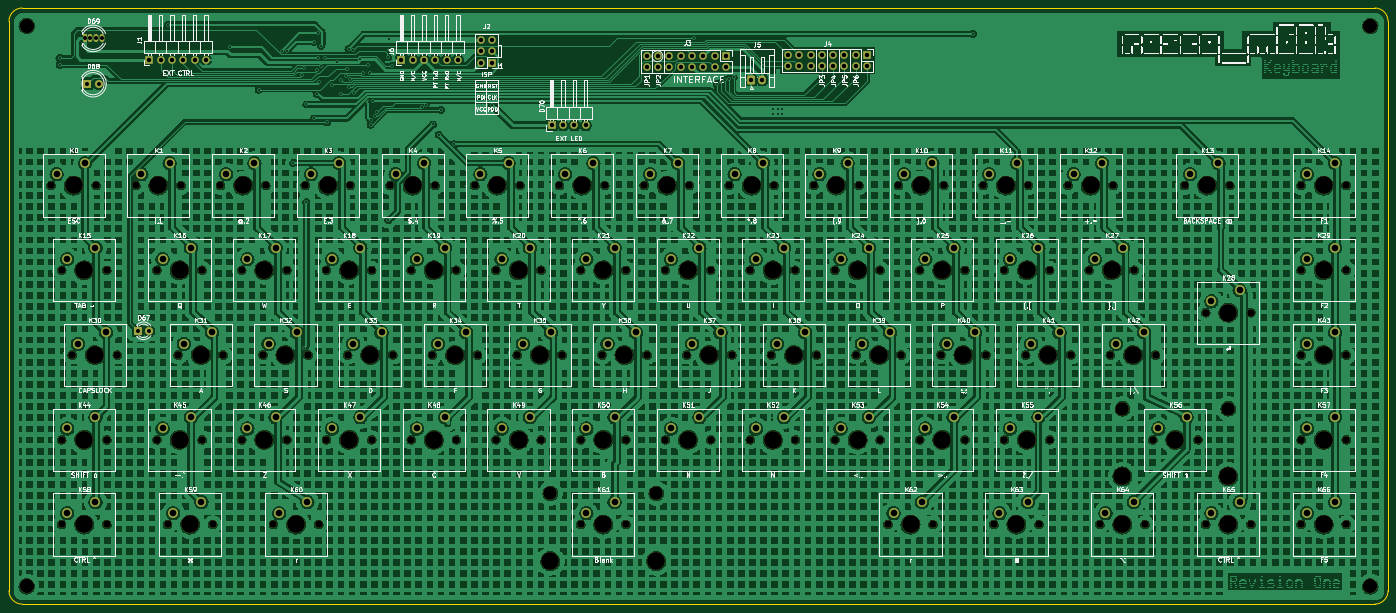
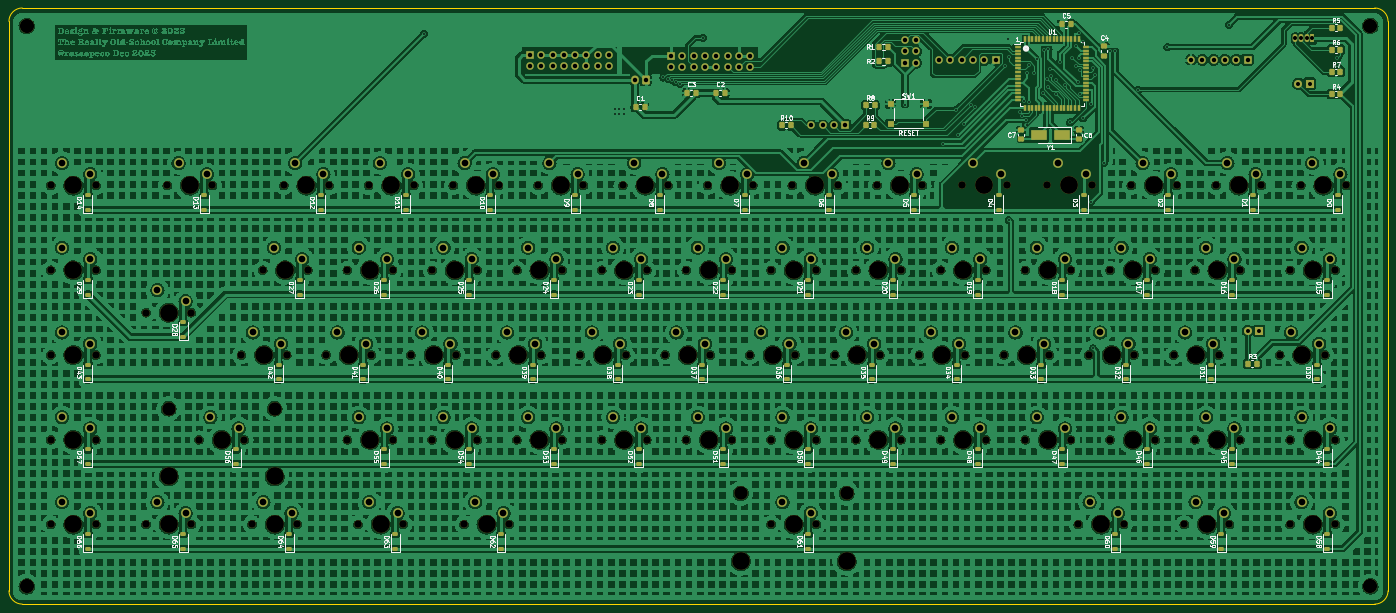
Circuit board: 11 layer files. Board 310.0 x 134.0 mm.
- bottom_copper: rosco_m68k_keyboard-2-CuBottom.gbr (2318827 bytes)
- top_copper: rosco_m68k_keyboard-2-CuTop.gbr (1855736 bytes)
- outline: rosco_m68k_keyboard-2-EdgeCuts.gbr (999 bytes)
- bottom_mask: rosco_m68k_keyboard-2-MaskBottom.gbr (23311 bytes)
- top_mask: rosco_m68k_keyboard-2-MaskTop.gbr (14898 bytes)
- drill: rosco_m68k_keyboard-2-NPTH.drl (4033 bytes)
- drill: rosco_m68k_keyboard-2-PTH.drl (4669 bytes)
- paste: rosco_m68k_keyboard-2-PasteBottom.gbr (9419 bytes)
- paste: rosco_m68k_keyboard-2-PasteTop.gbr (461 bytes)
- bottom_silk: rosco_m68k_keyboard-2-SilkBottom.gbr (185668 bytes)
- top_silk: rosco_m68k_keyboard-2-SilkTop.gbr (515710 bytes)

=== bottom_copper: rosco_m68k_keyboard-2-CuBottom.gbr (2318827 bytes, source omitted) ===
=== top_copper: rosco_m68k_keyboard-2-CuTop.gbr (1855736 bytes, source omitted) ===
=== outline: rosco_m68k_keyboard-2-EdgeCuts.gbr ===
%TF.GenerationSoftware,KiCad,Pcbnew,7.0.9*%
%TF.CreationDate,2023-12-16T14:31:27+00:00*%
%TF.ProjectId,rosco_m68k_keyboard-2,726f7363-6f5f-46d3-9638-6b5f6b657962,1*%
%TF.SameCoordinates,Original*%
%TF.FileFunction,Profile,NP*%
%FSLAX46Y46*%
G04 Gerber Fmt 4.6, Leading zero omitted, Abs format (unit mm)*
G04 Created by KiCad (PCBNEW 7.0.9) date 2023-12-16 14:31:27*
%MOMM*%
%LPD*%
G01*
G04 APERTURE LIST*
%TA.AperFunction,Profile*%
%ADD10C,0.050000*%
%TD*%
G04 APERTURE END LIST*
D10*
X371878720Y-85878680D02*
G75*
G03*
X368878680Y-82878680I-3000020J-20D01*
G01*
X368878680Y-216878680D02*
G75*
G03*
X371878680Y-213878680I20J2999980D01*
G01*
X368878680Y-216878680D02*
X64878680Y-216878680D01*
X61878720Y-213878680D02*
G75*
G03*
X64878680Y-216878680I2999980J-20D01*
G01*
X64878680Y-82878680D02*
G75*
G03*
X61878680Y-85878680I20J-3000020D01*
G01*
X371878680Y-85878680D02*
X371878680Y-213878680D01*
X64878680Y-82878680D02*
X368878680Y-82878680D01*
X61878680Y-213878680D02*
X61878680Y-85878680D01*
M02*

=== bottom_mask: rosco_m68k_keyboard-2-MaskBottom.gbr (23311 bytes, source omitted) ===
=== top_mask: rosco_m68k_keyboard-2-MaskTop.gbr (14898 bytes, source omitted) ===
=== drill: rosco_m68k_keyboard-2-NPTH.drl ===
M48
; DRILL file {KiCad 7.0.9} date Saturday, December 16, 2023 at 02:31:28 PM
; FORMAT={-:-/ absolute / inch / decimal}
; #@! TF.CreationDate,2023-12-16T14:31:28+00:00
; #@! TF.GenerationSoftware,Kicad,Pcbnew,7.0.9
; #@! TF.FileFunction,NonPlated,1,2,NPTH
FMAT,2
INCH
; #@! TA.AperFunction,NonPlated,NPTH,ComponentDrill
T1C0.0669
; #@! TA.AperFunction,NonPlated,NPTH,ComponentDrill
T2C0.1201
; #@! TA.AperFunction,NonPlated,NPTH,ComponentDrill
T3C0.1260
; #@! TA.AperFunction,NonPlated,NPTH,ComponentDrill
T4C0.1575
%
G90
G05
T1
X2.8083Y-4.8338
X2.9021Y-5.5838
X2.9021Y-7.0838
X2.9021Y-7.8338
X2.9958Y-6.3338
X3.2083Y-4.8338
X3.3021Y-5.5838
X3.3021Y-7.0838
X3.3021Y-7.8338
X3.3958Y-6.3338
X3.5583Y-4.8338
X3.7458Y-5.5838
X3.7458Y-7.0838
X3.8396Y-7.8338
X3.9333Y-6.3338
X3.9583Y-4.8338
X4.1458Y-5.5838
X4.1458Y-7.0838
X4.2396Y-7.8338
X4.3083Y-4.8338
X4.3333Y-6.3338
X4.4958Y-5.5838
X4.4958Y-7.0838
X4.6833Y-6.3338
X4.7083Y-4.8338
X4.7771Y-7.8338
X4.8958Y-5.5838
X4.8958Y-7.0838
X5.0583Y-4.8338
X5.0833Y-6.3338
X5.1771Y-7.8338
X5.2458Y-7.0838
X5.2458Y-5.5838
X5.4333Y-6.3338
X5.4583Y-4.8338
X5.6458Y-7.0838
X5.6458Y-5.5838
X5.8083Y-4.8338
X5.8333Y-6.3338
X5.9958Y-5.5838
X5.9958Y-7.0838
X6.1833Y-6.3338
X6.2083Y-4.8338
X6.3958Y-5.5838
X6.3958Y-7.0838
X6.5583Y-4.8338
X6.5833Y-6.3338
X6.7458Y-5.5838
X6.7458Y-7.0838
X6.9333Y-6.3338
X6.9583Y-4.8338
X7.1458Y-5.5838
X7.1458Y-7.0838
X7.3083Y-4.8338
X7.3333Y-6.3338
X7.4958Y-5.5838
X7.4958Y-7.0838
X7.4958Y-7.8338
X7.6833Y-6.3338
X7.7083Y-4.8338
X7.8958Y-5.5838
X7.8958Y-7.0838
X7.8958Y-7.8338
X8.0583Y-4.8338
X8.0833Y-6.3338
X8.2458Y-5.5838
X8.2458Y-7.0838
X8.4333Y-6.3338
X8.4583Y-4.8338
X8.6458Y-5.5838
X8.6458Y-7.0838
X8.8083Y-4.8338
X8.8333Y-6.3338
X8.9958Y-5.5838
X8.9958Y-7.0838
X9.1833Y-6.3338
X9.2083Y-4.8338
X9.3958Y-5.5838
X9.3958Y-7.0838
X9.5583Y-4.8338
X9.5833Y-6.3338
X9.7458Y-5.5838
X9.7458Y-7.0838
X9.9333Y-6.3338
X9.9583Y-4.8338
X10.1458Y-5.5838
X10.1458Y-7.0838
X10.2146Y-7.8338
X10.3083Y-4.8338
X10.3333Y-6.3338
X10.4958Y-5.5838
X10.4958Y-7.0838
X10.6146Y-7.8338
X10.6833Y-6.3338
X10.7083Y-4.8338
X10.8958Y-5.5838
X10.8958Y-7.0838
X11.0583Y-4.8338
X11.0833Y-6.3338
X11.1521Y-7.8338
X11.2458Y-5.5838
X11.2458Y-7.0838
X11.4333Y-6.3338
X11.4583Y-4.8338
X11.5521Y-7.8338
X11.6458Y-5.5838
X11.6458Y-7.0838
X11.8083Y-4.8338
X11.8333Y-6.3338
X11.9958Y-5.5838
X12.0896Y-7.8338
X12.1833Y-6.3338
X12.2083Y-4.8338
X12.3958Y-5.5838
X12.4896Y-7.8338
X12.5583Y-7.0838
X12.5833Y-6.3338
X12.8396Y-4.8338
X12.9583Y-7.0838
X13.0271Y-5.9588
X13.0271Y-7.8338
X13.2396Y-4.8338
X13.4271Y-5.9588
X13.4271Y-7.8338
X13.8708Y-4.8338
X13.8708Y-5.5838
X13.8708Y-6.3338
X13.8708Y-7.0838
X13.8708Y-7.8338
X14.2708Y-4.8338
X14.2708Y-5.5838
X14.2708Y-6.3338
X14.2708Y-7.0838
X14.2708Y-7.8338
T2
X7.2273Y-7.5582
X8.1643Y-7.5582
X12.2898Y-6.8082
X13.2268Y-6.8082
T3
X2.5936Y-3.4204
X2.5936Y-8.3811
X14.4834Y-3.4204
X14.4834Y-8.3811
T4
X3.0083Y-4.8338
X3.1021Y-5.5838
X3.1021Y-7.0838
X3.1021Y-7.8338
X3.1958Y-6.3338
X3.7583Y-4.8338
X3.9458Y-5.5838
X3.9458Y-7.0838
X4.0396Y-7.8338
X4.1333Y-6.3338
X4.5083Y-4.8338
X4.6958Y-5.5838
X4.6958Y-7.0838
X4.8833Y-6.3338
X4.9771Y-7.8338
X5.2583Y-4.8338
X5.4458Y-7.0838
X5.4458Y-5.5838
X5.6333Y-6.3338
X6.0083Y-4.8338
X6.1958Y-5.5838
X6.1958Y-7.0838
X6.3833Y-6.3338
X6.7583Y-4.8338
X6.9458Y-5.5838
X6.9458Y-7.0838
X7.1333Y-6.3338
X7.2273Y-8.1582
X7.5083Y-4.8338
X7.6958Y-5.5838
X7.6958Y-7.0838
X7.6958Y-7.8338
X7.8833Y-6.3338
X8.1643Y-8.1582
X8.2583Y-4.8338
X8.4458Y-5.5838
X8.4458Y-7.0838
X8.6333Y-6.3338
X9.0083Y-4.8338
X9.1958Y-5.5838
X9.1958Y-7.0838
X9.3833Y-6.3338
X9.7583Y-4.8338
X9.9458Y-5.5838
X9.9458Y-7.0838
X10.1333Y-6.3338
X10.4146Y-7.8338
X10.5083Y-4.8338
X10.6958Y-5.5838
X10.6958Y-7.0838
X10.8833Y-6.3338
X11.2583Y-4.8338
X11.3521Y-7.8338
X11.4458Y-5.5838
X11.4458Y-7.0838
X11.6333Y-6.3338
X12.0083Y-4.8338
X12.1958Y-5.5838
X12.2896Y-7.8338
X12.2898Y-7.4082
X12.3833Y-6.3338
X12.7583Y-7.0838
X13.0396Y-4.8338
X13.2268Y-7.4082
X13.2271Y-5.9588
X13.2271Y-7.8338
X14.0708Y-4.8338
X14.0708Y-5.5838
X14.0708Y-6.3338
X14.0708Y-7.0838
X14.0708Y-7.8338
T0
M30

=== drill: rosco_m68k_keyboard-2-PTH.drl ===
M48
; DRILL file {KiCad 7.0.9} date Saturday, December 16, 2023 at 02:31:28 PM
; FORMAT={-:-/ absolute / inch / decimal}
; #@! TF.CreationDate,2023-12-16T14:31:28+00:00
; #@! TF.GenerationSoftware,Kicad,Pcbnew,7.0.9
; #@! TF.FileFunction,Plated,1,2,PTH
FMAT,2
INCH
; #@! TA.AperFunction,Plated,PTH,ViaDrill
T1C0.0157
; #@! TA.AperFunction,Plated,PTH,ComponentDrill
T2C0.0354
; #@! TA.AperFunction,Plated,PTH,ComponentDrill
T3C0.0394
; #@! TA.AperFunction,Plated,PTH,ComponentDrill
T4C0.0591
%
G90
G05
T1
X2.8839Y-3.7051
X2.8845Y-3.7649
X3.8443Y-3.4108
X4.3894Y-3.6085
X4.6454Y-3.9845
X4.8508Y-3.6437
X4.8941Y-3.6437
X4.9539Y-4.6338
X5.0312Y-3.8576
X5.0481Y-6.2745
X5.0504Y-3.7977
X5.0672Y-4.9801
X5.0682Y-4.116
X5.1366Y-4.2402
X5.1379Y-3.5608
X5.16Y-4.02
X5.1611Y-3.8115
X5.1723Y-3.7026
X5.1735Y-3.4877
X5.1841Y-3.9199
X5.1957Y-3.7794
X5.1989Y-3.5962
X5.23Y-3.7026
X5.25Y-4.2736
X5.2956Y-3.9456
X5.34Y-3.7402
X5.3729Y-4.0284
X5.3734Y-3.9004
X5.4154Y-3.8671
X5.43Y-3.7985
X5.4415Y-3.6238
X5.4469Y-3.9626
X5.4521Y-3.8876
X5.4847Y-3.6309
X5.4906Y-4.0149
X5.543Y-3.7186
X5.5679Y-3.8376
X5.6153Y-3.77
X5.6181Y-4.0945
X5.6299Y-3.8377
X5.6359Y-4.2941
X5.6404Y-4.255
X5.6608Y-4.0863
X5.6798Y-4.2198
X5.69Y-4.1813
X5.79Y-3.7
X5.7945Y-5.1394
X5.7986Y-3.537
X5.83Y-3.7727
X6.0873Y-4.1349
X6.1248Y-4.1172
X6.1889Y-4.2932
X6.2398Y-4.3831
X6.26Y-4.164
X6.3737Y-4.4675
X6.7115Y-4.1183
X8.5Y-3.5263
X8.7Y-3.9337
X8.74Y-3.92
X8.7727Y-3.8982
X8.8112Y-3.8897
X8.8487Y-3.8779
X9.2Y-4.16
X9.2Y-4.2
X9.24Y-4.16
X9.24Y-4.2
X9.28Y-4.16
X9.28Y-4.2
X10.9673Y-3.4928
T2
X3.1063Y-3.5318
X3.13Y-3.9328
X3.1563Y-3.5318
X3.2063Y-3.5318
X3.23Y-3.9328
X3.2563Y-3.5318
X3.577Y-6.1198
X3.677Y-6.1198
T3
X3.6799Y-3.72
X3.7799Y-3.72
X3.8799Y-3.72
X3.9799Y-3.72
X4.0799Y-3.72
X4.1799Y-3.72
X5.91Y-3.72
X6.01Y-3.72
X6.11Y-3.72
X6.21Y-3.72
X6.31Y-3.72
X6.41Y-3.72
X6.6124Y-3.5459
X6.6124Y-3.6459
X6.6124Y-3.7459
X6.7124Y-3.5459
X6.7124Y-3.6459
X6.7124Y-3.7459
X7.2402Y-4.3022
X7.3402Y-4.3022
X7.4402Y-4.3022
X7.5402Y-4.3022
X8.0803Y-3.6835
X8.0803Y-3.7835
X8.1803Y-3.6835
X8.1803Y-3.7835
X8.2803Y-3.6835
X8.2803Y-3.7835
X8.3803Y-3.6835
X8.3803Y-3.7835
X8.4803Y-3.6835
X8.4803Y-3.7835
X8.5803Y-3.6835
X8.5803Y-3.7835
X8.6803Y-3.6835
X8.6803Y-3.7835
X8.7803Y-3.6835
X8.7803Y-3.7835
X9.0059Y-3.8976
X9.1043Y-3.8976
X9.33Y-3.68
X9.33Y-3.78
X9.43Y-3.68
X9.43Y-3.78
X9.53Y-3.68
X9.53Y-3.78
X9.63Y-3.68
X9.63Y-3.78
X9.73Y-3.68
X9.73Y-3.78
X9.83Y-3.68
X9.83Y-3.78
X9.93Y-3.68
X9.93Y-3.78
X10.03Y-3.68
X10.03Y-3.78
T4
X2.8583Y-4.7338
X2.9521Y-5.4838
X2.9521Y-6.9838
X2.9521Y-7.7338
X3.0458Y-6.2338
X3.1083Y-4.6338
X3.2021Y-5.3838
X3.2021Y-6.8838
X3.2021Y-7.6338
X3.2958Y-6.1338
X3.6083Y-4.7338
X3.7958Y-5.4838
X3.7958Y-6.9838
X3.8583Y-4.6338
X3.8896Y-7.7338
X3.9833Y-6.2338
X4.0458Y-5.3838
X4.0458Y-6.8838
X4.1396Y-7.6338
X4.2333Y-6.1338
X4.3583Y-4.7338
X4.5458Y-5.4838
X4.5458Y-6.9838
X4.6083Y-4.6338
X4.7333Y-6.2338
X4.7958Y-5.3838
X4.7958Y-6.8838
X4.8271Y-7.7338
X4.9833Y-6.1338
X5.0771Y-7.6338
X5.1083Y-4.7338
X5.2958Y-6.9838
X5.2958Y-5.4838
X5.3583Y-4.6338
X5.4833Y-6.2338
X5.5458Y-6.8838
X5.5458Y-5.3838
X5.7333Y-6.1338
X5.8583Y-4.7338
X6.0458Y-5.4838
X6.0458Y-6.9838
X6.1083Y-4.6338
X6.2333Y-6.2338
X6.2958Y-5.3838
X6.2958Y-6.8838
X6.4833Y-6.1338
X6.6083Y-4.7338
X6.7958Y-5.4838
X6.7958Y-6.9838
X6.8583Y-4.6338
X6.9833Y-6.2338
X7.0458Y-5.3838
X7.0458Y-6.8838
X7.2333Y-6.1338
X7.3583Y-4.7338
X7.5458Y-5.4838
X7.5458Y-6.9838
X7.5458Y-7.7338
X7.6083Y-4.6338
X7.7333Y-6.2338
X7.7958Y-5.3838
X7.7958Y-6.8838
X7.7958Y-7.6338
X7.9833Y-6.1338
X8.1083Y-4.7338
X8.2958Y-5.4838
X8.2958Y-6.9838
X8.3583Y-4.6338
X8.4833Y-6.2338
X8.5458Y-5.3838
X8.5458Y-6.8838
X8.7333Y-6.1338
X8.8583Y-4.7338
X9.0458Y-5.4838
X9.0458Y-6.9838
X9.1083Y-4.6338
X9.2333Y-6.2338
X9.2958Y-5.3838
X9.2958Y-6.8838
X9.4833Y-6.1338
X9.6083Y-4.7338
X9.7958Y-5.4838
X9.7958Y-6.9838
X9.8583Y-4.6338
X9.9833Y-6.2338
X10.0458Y-5.3838
X10.0458Y-6.8838
X10.2333Y-6.1338
X10.2646Y-7.7338
X10.3583Y-4.7338
X10.5146Y-7.6338
X10.5458Y-5.4838
X10.5458Y-6.9838
X10.6083Y-4.6338
X10.7333Y-6.2338
X10.7958Y-5.3838
X10.7958Y-6.8838
X10.9833Y-6.1338
X11.1083Y-4.7338
X11.2021Y-7.7338
X11.2958Y-5.4838
X11.2958Y-6.9838
X11.3583Y-4.6338
X11.4521Y-7.6338
X11.4833Y-6.2338
X11.5458Y-5.3838
X11.5458Y-6.8838
X11.7333Y-6.1338
X11.8583Y-4.7338
X12.0458Y-5.4838
X12.1083Y-4.6338
X12.1396Y-7.7338
X12.2333Y-6.2338
X12.2958Y-5.3838
X12.3896Y-7.6338
X12.4833Y-6.1338
X12.6083Y-6.9838
X12.8583Y-6.8838
X12.8896Y-4.7338
X13.0771Y-5.8588
X13.0771Y-7.7338
X13.1396Y-4.6338
X13.3271Y-5.7588
X13.3271Y-7.6338
X13.9208Y-4.7338
X13.9208Y-5.4838
X13.9208Y-6.2338
X13.9208Y-6.9838
X13.9208Y-7.7338
X14.1708Y-4.6338
X14.1708Y-5.3838
X14.1708Y-6.1338
X14.1708Y-6.8838
X14.1708Y-7.6338
T0
M30

=== paste: rosco_m68k_keyboard-2-PasteBottom.gbr (9419 bytes, source omitted) ===
=== paste: rosco_m68k_keyboard-2-PasteTop.gbr ===
%TF.GenerationSoftware,KiCad,Pcbnew,7.0.9*%
%TF.CreationDate,2023-12-16T14:31:27+00:00*%
%TF.ProjectId,rosco_m68k_keyboard-2,726f7363-6f5f-46d3-9638-6b5f6b657962,1*%
%TF.SameCoordinates,Original*%
%TF.FileFunction,Paste,Top*%
%TF.FilePolarity,Positive*%
%FSLAX46Y46*%
G04 Gerber Fmt 4.6, Leading zero omitted, Abs format (unit mm)*
G04 Created by KiCad (PCBNEW 7.0.9) date 2023-12-16 14:31:27*
%MOMM*%
%LPD*%
G01*
G04 APERTURE LIST*
G04 APERTURE END LIST*
M02*

=== bottom_silk: rosco_m68k_keyboard-2-SilkBottom.gbr (185668 bytes, source omitted) ===
=== top_silk: rosco_m68k_keyboard-2-SilkTop.gbr (515710 bytes, source omitted) ===
